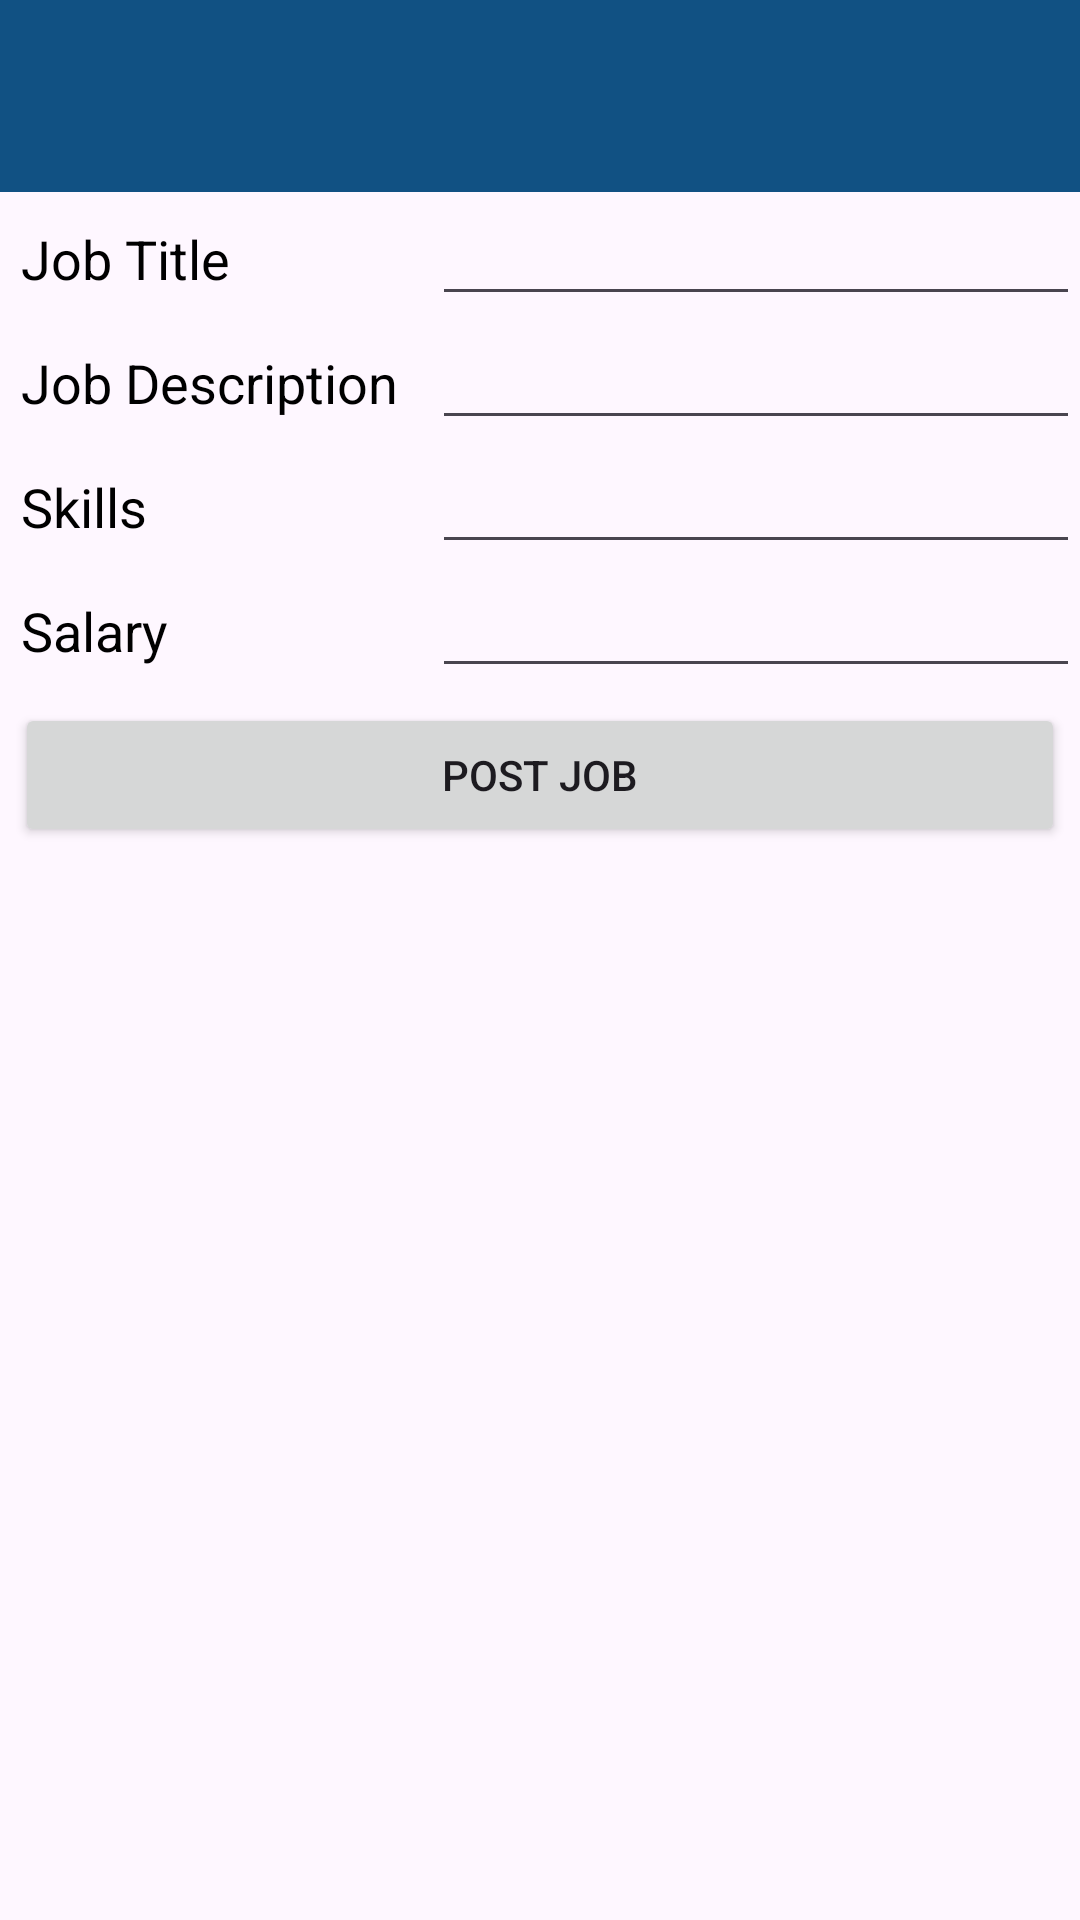

Produce the Android XML layout that renders to this screen, including the resource entries it uses.
<!-- AndroidManifest.xml: application theme Theme.JobPortal -->
<!-- res/layout/activity_insert_job_post.xml -->
<?xml version="1.0" encoding="utf-8"?>
<LinearLayout xmlns:android="http://schemas.android.com/apk/res/android"
    xmlns:app="http://schemas.android.com/apk/res-auto"
    xmlns:tools="http://schemas.android.com/tools"
    android:layout_width="match_parent"
    android:layout_height="match_parent"
    tools:context=".InsertJobPostActivity"
    android:orientation="vertical">

    <include layout="@layout/toolbar"
        android:id="@+id/insert_job_toolbar"/>

    <ScrollView
        android:layout_width="match_parent"
        android:layout_height="wrap_content">


        <LinearLayout
            android:layout_width="match_parent"
            android:layout_height="wrap_content"
            android:orientation="vertical">


            <LinearLayout
                android:layout_width="match_parent"
                android:orientation="horizontal"
                android:layout_height="wrap_content">


                <RelativeLayout
                    android:layout_width="0dp"
                    android:layout_weight="2"
                    android:layout_height="wrap_content">


                    <TextView
                        android:layout_width="match_parent"
                        android:layout_height="wrap_content"
                        android:text="Job Title"
                        android:textColor="@android:color/black"
                        android:padding="7dp"
                        android:textAppearance="?android:textAppearanceMedium"
                        />


                </RelativeLayout>

                <RelativeLayout
                    android:layout_width="0dp"
                    android:layout_weight="3"
                    android:layout_height="wrap_content">


                    <EditText
                        android:layout_width="match_parent"
                        android:layout_height="wrap_content"
                        android:id="@+id/job_title"/>


                </RelativeLayout>







            </LinearLayout>

            <LinearLayout
                android:layout_width="match_parent"
                android:orientation="horizontal"
                android:layout_height="wrap_content">


                <RelativeLayout
                    android:layout_width="0dp"
                    android:layout_weight="2"
                    android:layout_height="wrap_content">


                    <TextView
                        android:layout_width="match_parent"
                        android:layout_height="wrap_content"
                        android:text="Job Description"
                        android:textColor="@android:color/black"
                        android:padding="7dp"
                        android:textAppearance="?android:textAppearanceMedium"
                        />


                </RelativeLayout>

                <RelativeLayout
                    android:layout_width="0dp"
                    android:layout_weight="3"
                    android:layout_height="wrap_content">


                    <EditText
                        android:layout_width="match_parent"
                        android:layout_height="wrap_content"
                        android:id="@+id/job_description"/>


                </RelativeLayout>







            </LinearLayout>

            <LinearLayout
                android:layout_width="match_parent"
                android:orientation="horizontal"
                android:layout_height="wrap_content">


                <RelativeLayout
                    android:layout_width="0dp"
                    android:layout_weight="2"
                    android:layout_height="wrap_content">


                    <TextView
                        android:layout_width="match_parent"
                        android:layout_height="wrap_content"
                        android:text="Skills"
                        android:textColor="@android:color/black"
                        android:padding="7dp"
                        android:textAppearance="?android:textAppearanceMedium"
                        />


                </RelativeLayout>

                <RelativeLayout
                    android:layout_width="0dp"
                    android:layout_weight="3"
                    android:layout_height="wrap_content">


                    <EditText
                        android:layout_width="match_parent"
                        android:layout_height="wrap_content"
                        android:id="@+id/job_skill"/>


                </RelativeLayout>







            </LinearLayout>

            <LinearLayout
                android:layout_width="match_parent"
                android:orientation="horizontal"
                android:layout_height="wrap_content">


                <RelativeLayout
                    android:layout_width="0dp"
                    android:layout_weight="2"
                    android:layout_height="wrap_content">


                    <TextView
                        android:layout_width="match_parent"
                        android:layout_height="wrap_content"
                        android:text="Salary"
                        android:textColor="@android:color/black"
                        android:padding="7dp"
                        android:textAppearance="?android:textAppearanceMedium"
                        />


                </RelativeLayout>

                <RelativeLayout
                    android:layout_width="0dp"
                    android:layout_weight="3"
                    android:layout_height="wrap_content">


                    <EditText
                        android:layout_width="match_parent"
                        android:layout_height="wrap_content"
                        android:id="@+id/job_salary"/>


                </RelativeLayout>







            </LinearLayout>


            <Button
                android:layout_width="match_parent"
                android:layout_height="wrap_content"
                android:layout_margin="5dp"
                android:text="Post Job"
                android:id="@+id/btn_job_post"
                />







        </LinearLayout>

    </ScrollView>





</LinearLayout>
<!-- res/layout/toolbar.xml (included above) -->
<?xml version="1.0" encoding="utf-8"?>
<androidx.appcompat.widget.Toolbar
    xmlns:android="http://schemas.android.com/apk/res/android"
    xmlns:app="http://schemas.android.com/apk/res-auto"
    android:layout_width="match_parent"
    android:background="@color/fabcolor"
    android:theme="@style/ThemeOverlay.AppCompat.Dark"
    app:popupTheme="@style/ThemeOverlay.AppCompat.Dark"
    android:layout_height="wrap_content">



</androidx.appcompat.widget.Toolbar>
<!-- resources referenced by this layout -->
<resources>
  <color name="fabcolor">#FF115183</color>
  <style name="Theme.JobPortal" parent="Base.Theme.JobPortal" />
  <style name="Base.Theme.JobPortal" parent="Theme.Material3.DayNight.NoActionBar">
          
          
      </style>
</resources>
